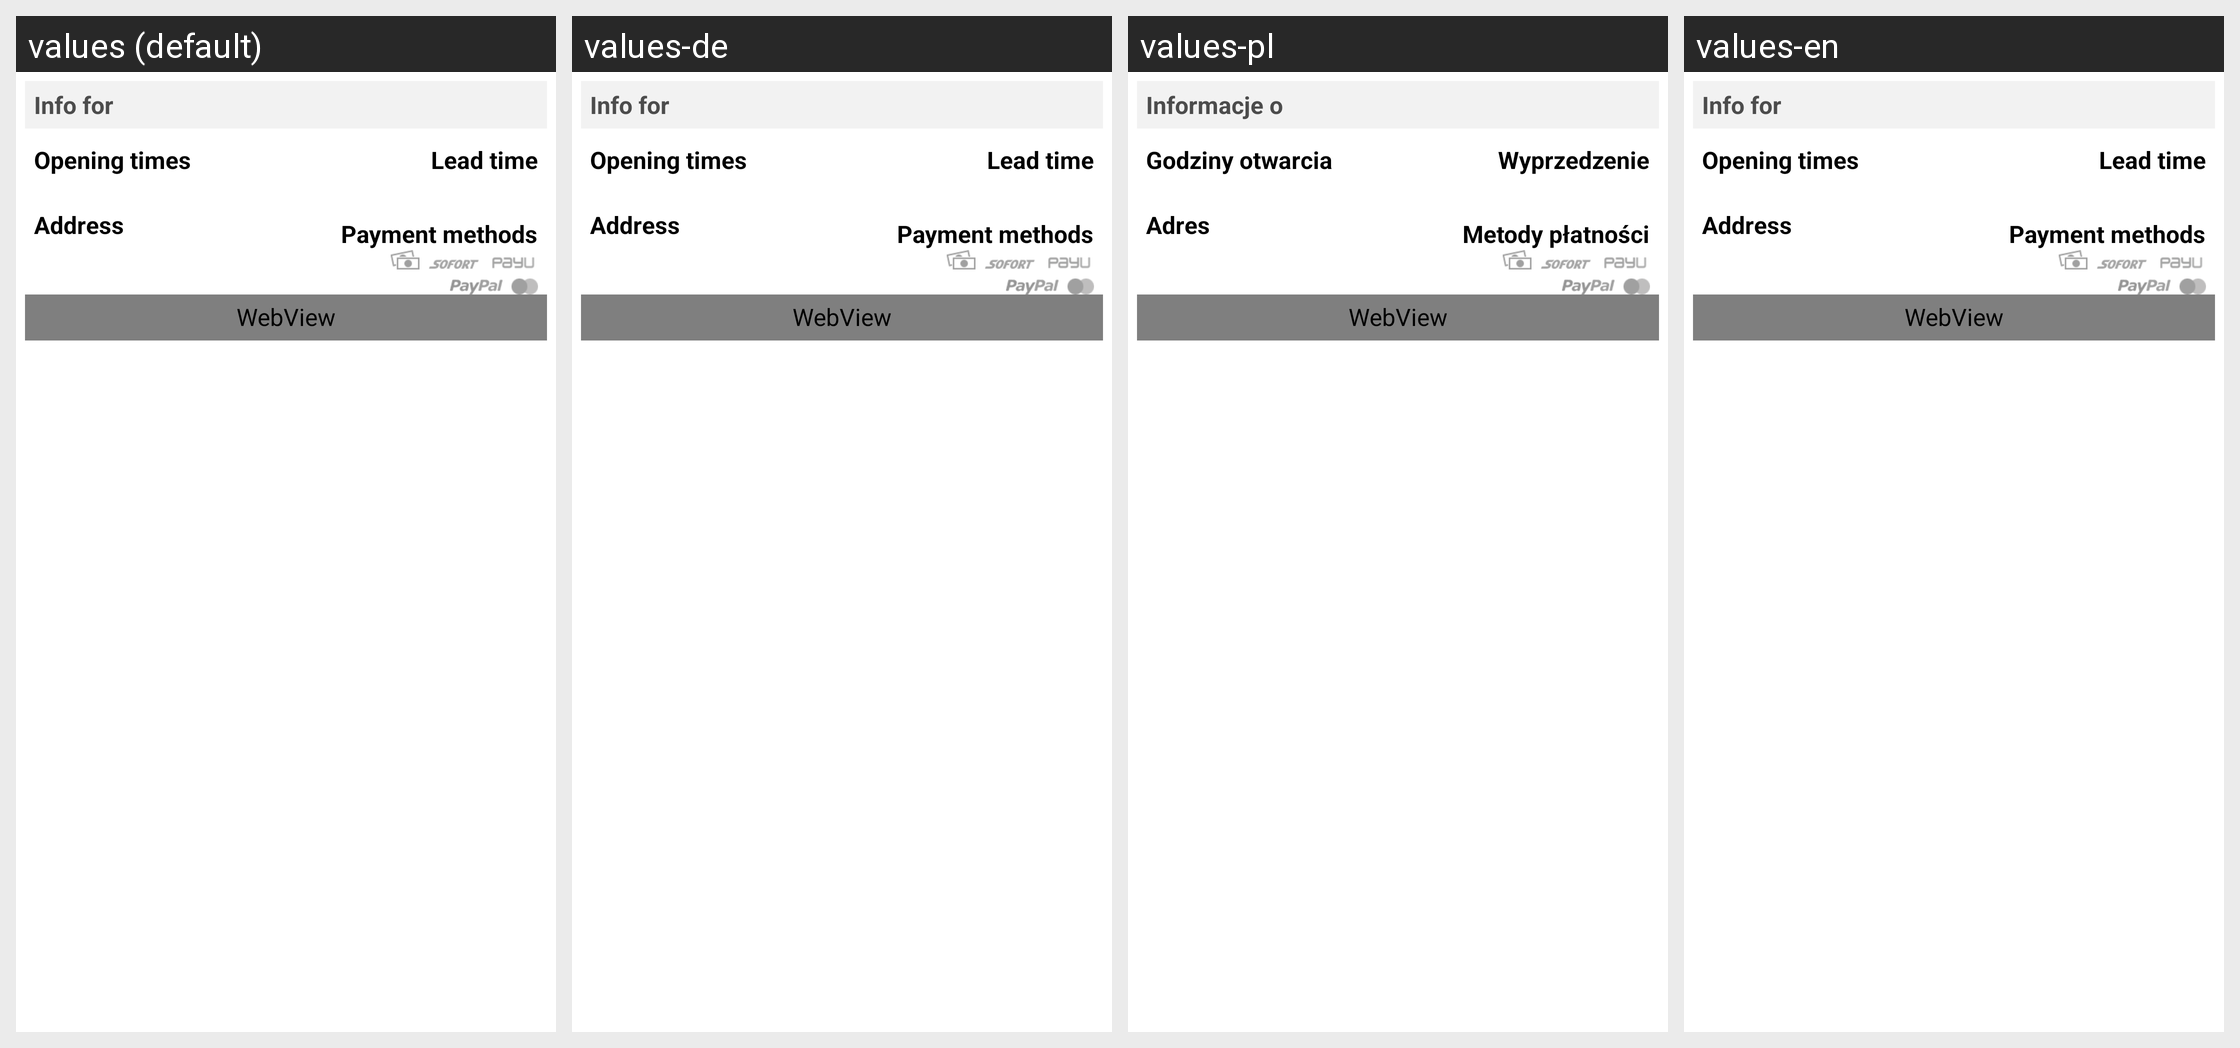

Strings drawn on this Android screen and how each of the app's shown locales translates them:
Android screen res/layout/restaurant_info_dialog.xml rendered under 4 locales, left to right: values (default), values-de, values-pl, values-en. Device: Nexus 5 (rendered at 1080×1920; each locale shown at half size, 540×960, under a caption strip naming it); theme LiferandoTheme.
Strings drawn on this screen, with the default value and each locale's value (text and hints the layout hard-codes, and strings that could not be matched under every locale, appear in the picture but are not listed):

info_for
  values: Info for
  values-de: Info for
  values-pl: Informacje o
  values-en: Info for

openingScheduleHeader
  values: Opening times
  values-de: Opening times
  values-pl: Godziny otwarcia
  values-en: Opening times

restaurnat_addressHeader
  values: Address
  values-de: Address
  values-pl: Adres
  values-en: Address

preorderingOffsetheader
  values: Lead time
  values-de: Lead time
  values-pl: Wyprzedzenie
  values-en: Lead time

payment_info_header
  values: Payment methods
  values-de: Payment methods
  values-pl: Metody płatności
  values-en: Payment methods
